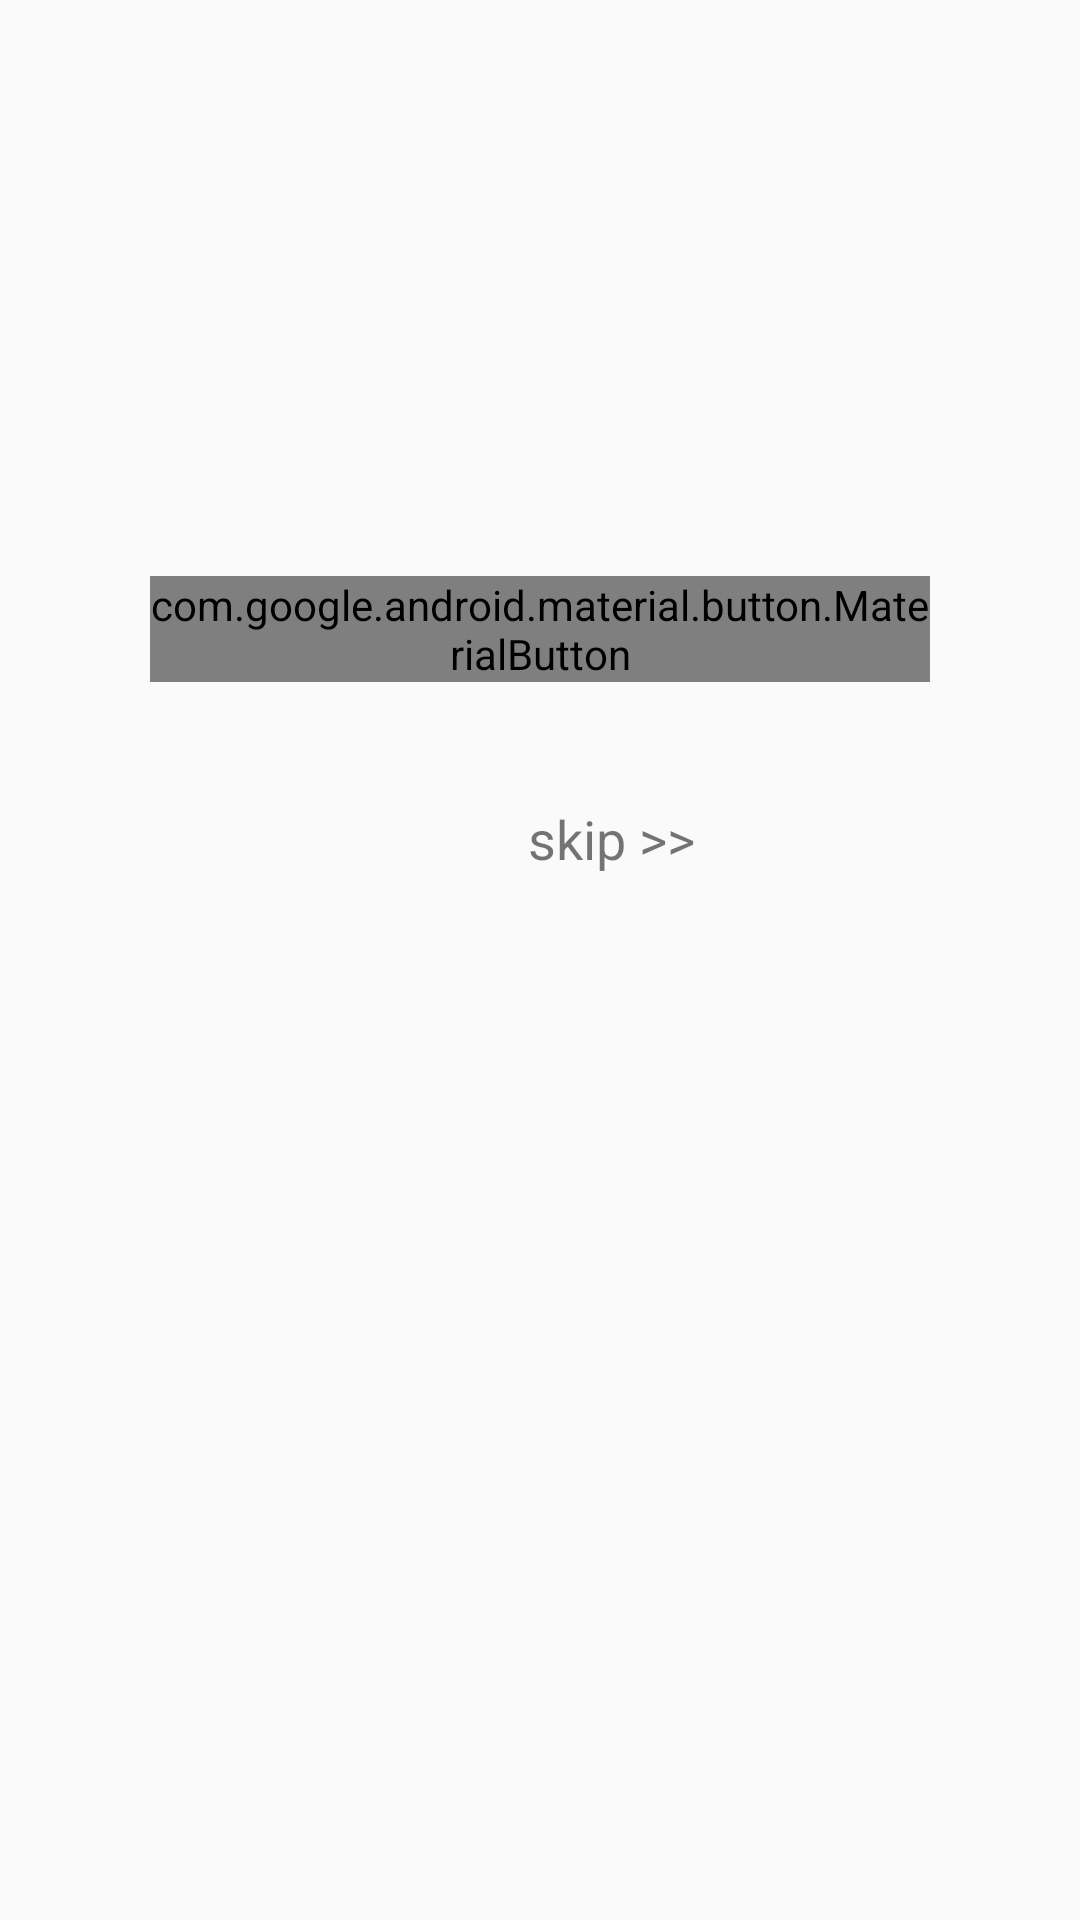

Produce the Android XML layout that renders to this screen, including the resource entries it uses.
<!-- AndroidManifest.xml: application theme AppTheme -->
<!-- res/layout/activity_signup.xml -->
<?xml version="1.0" encoding="utf-8"?>
<androidx.constraintlayout.widget.ConstraintLayout xmlns:android="http://schemas.android.com/apk/res/android"
    xmlns:app="http://schemas.android.com/apk/res-auto"
    xmlns:tools="http://schemas.android.com/tools"
    android:layout_width="match_parent"
    android:layout_height="match_parent"
    tools:context=".ui.login.SignupActivity">

    <com.google.android.material.button.MaterialButton
        android:id="@+id/btnTakeProfile"
        android:layout_width="0dp"
        android:layout_height="wrap_content"
        android:layout_marginStart="50dp"
        android:layout_marginTop="192dp"
        android:layout_marginEnd="50dp"
        android:text="SET Profile picture"
        app:layout_constraintEnd_toEndOf="parent"
        app:layout_constraintHorizontal_bias="0.0"
        app:layout_constraintStart_toStartOf="parent"
        app:layout_constraintTop_toTopOf="parent" />

    <TextView
        android:id="@+id/tvSkip"
        android:layout_width="wrap_content"
        android:layout_height="wrap_content"
        android:layout_marginStart="176dp"
        android:layout_marginTop="40dp"
        android:text="skip >>"
        android:textSize="18sp"
        app:layout_constraintStart_toStartOf="parent"
        app:layout_constraintTop_toBottomOf="@+id/btnTakeProfile" />

</androidx.constraintlayout.widget.ConstraintLayout>
<!-- resources referenced by this layout -->
<resources>
  <style name="AppTheme" parent="Theme.AppCompat.Light.DarkActionBar">
          
          <item name="colorPrimary">#4DB6AC</item>
          <item name="colorPrimaryDark">#00796B</item>
          <item name="colorAccent">@color/colorAccent</item>
      </style>
  <!-- not gathered from this repository: default colours our renderer supplied (Android Studio template values) -->
  <color name="colorAccent">#FF03DAC5</color>
</resources>
